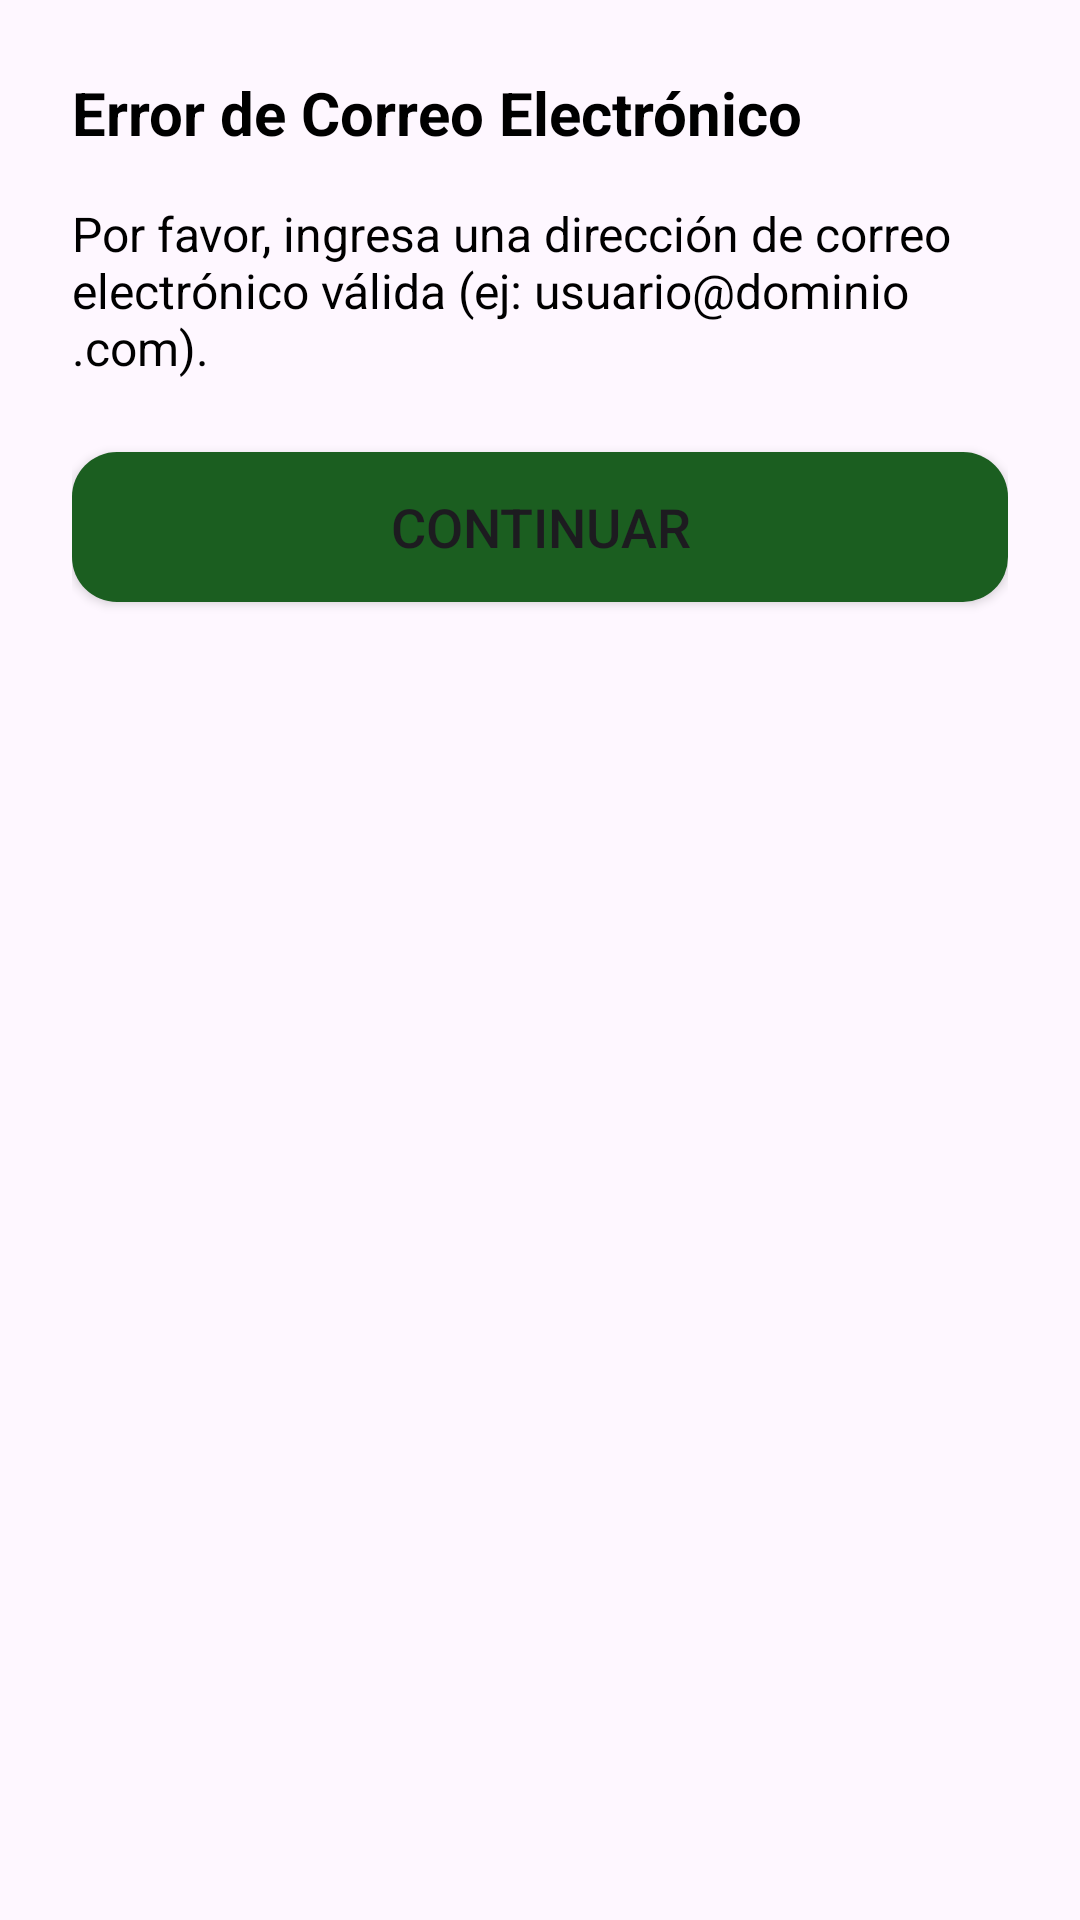

The Android layout XML behind this screen, and the referenced resources:
<!-- AndroidManifest.xml: application theme Theme.Vehitrack -->
<!-- res/layout/dialog_errmail.xml -->
<?xml version="1.0" encoding="utf-8"?>
<androidx.constraintlayout.widget.ConstraintLayout xmlns:android="http://schemas.android.com/apk/res/android"
    xmlns:app="http://schemas.android.com/apk/res-auto"
    xmlns:tools="http://schemas.android.com/tools"
    android:layout_width="match_parent"
    android:layout_height="wrap_content"
    android:padding="24dp"
    android:background="@drawable/rounded_white_background"> <TextView
    android:id="@+id/dialogTitle"
    android:layout_width="wrap_content"
    android:layout_height="wrap_content"
    android:text="Error de Correo Electrónico"
    android:textSize="20sp"
    android:textStyle="bold"
    android:textColor="@android:color/black"
    app:layout_constraintStart_toStartOf="parent"
    app:layout_constraintTop_toTopOf="parent"
    tools:ignore="HardcodedText" />

    <TextView
        android:id="@+id/dialogMessage"
        android:layout_width="0dp"
        android:layout_height="wrap_content"
        android:layout_marginTop="16dp"
        android:text="Por favor, ingresa una dirección de correo electrónico válida (ej: usuario@dominio.com)."
        android:textSize="16sp"
        android:textColor="@android:color/black"
        app:layout_constraintEnd_toEndOf="parent"
        app:layout_constraintStart_toStartOf="parent"
        app:layout_constraintTop_toBottomOf="@+id/dialogTitle"
        tools:ignore="HardcodedText" />

    <Button
        android:id="@+id/dialogButtonContinue"
        android:layout_width="0dp"
        android:layout_height="50dp"
        android:layout_marginTop="24dp"
        android:text="CONTINUAR"
        android:textSize="18sp"
        android:background="@drawable/button_green_style"
        app:backgroundTint="@null"
        app:layout_constraintEnd_toEndOf="parent"
        app:layout_constraintStart_toStartOf="parent"
        app:layout_constraintTop_toBottomOf="@+id/dialogMessage"
        tools:ignore="HardcodedText" />

</androidx.constraintlayout.widget.ConstraintLayout>
<!-- resources referenced by this layout -->
<resources>
  <!-- drawable button_green_style (drawable) -->
  <?xml version="1.0" encoding="utf-8"?>
  <shape xmlns:android="http://schemas.android.com/apk/res/android"
      android:shape="rectangle">
  
      <solid android:color="@color/md_green_900" />
  
      <corners
          android:radius="15dp" />
  
  </shape>
  <style name="Theme.Vehitrack" parent="Base.Theme.Vehitrack" />
  <color name="md_green_900">#1b5e20</color>
  <style name="Base.Theme.Vehitrack" parent="Theme.Material3.DayNight.NoActionBar">
          
          
      </style>
</resources>
